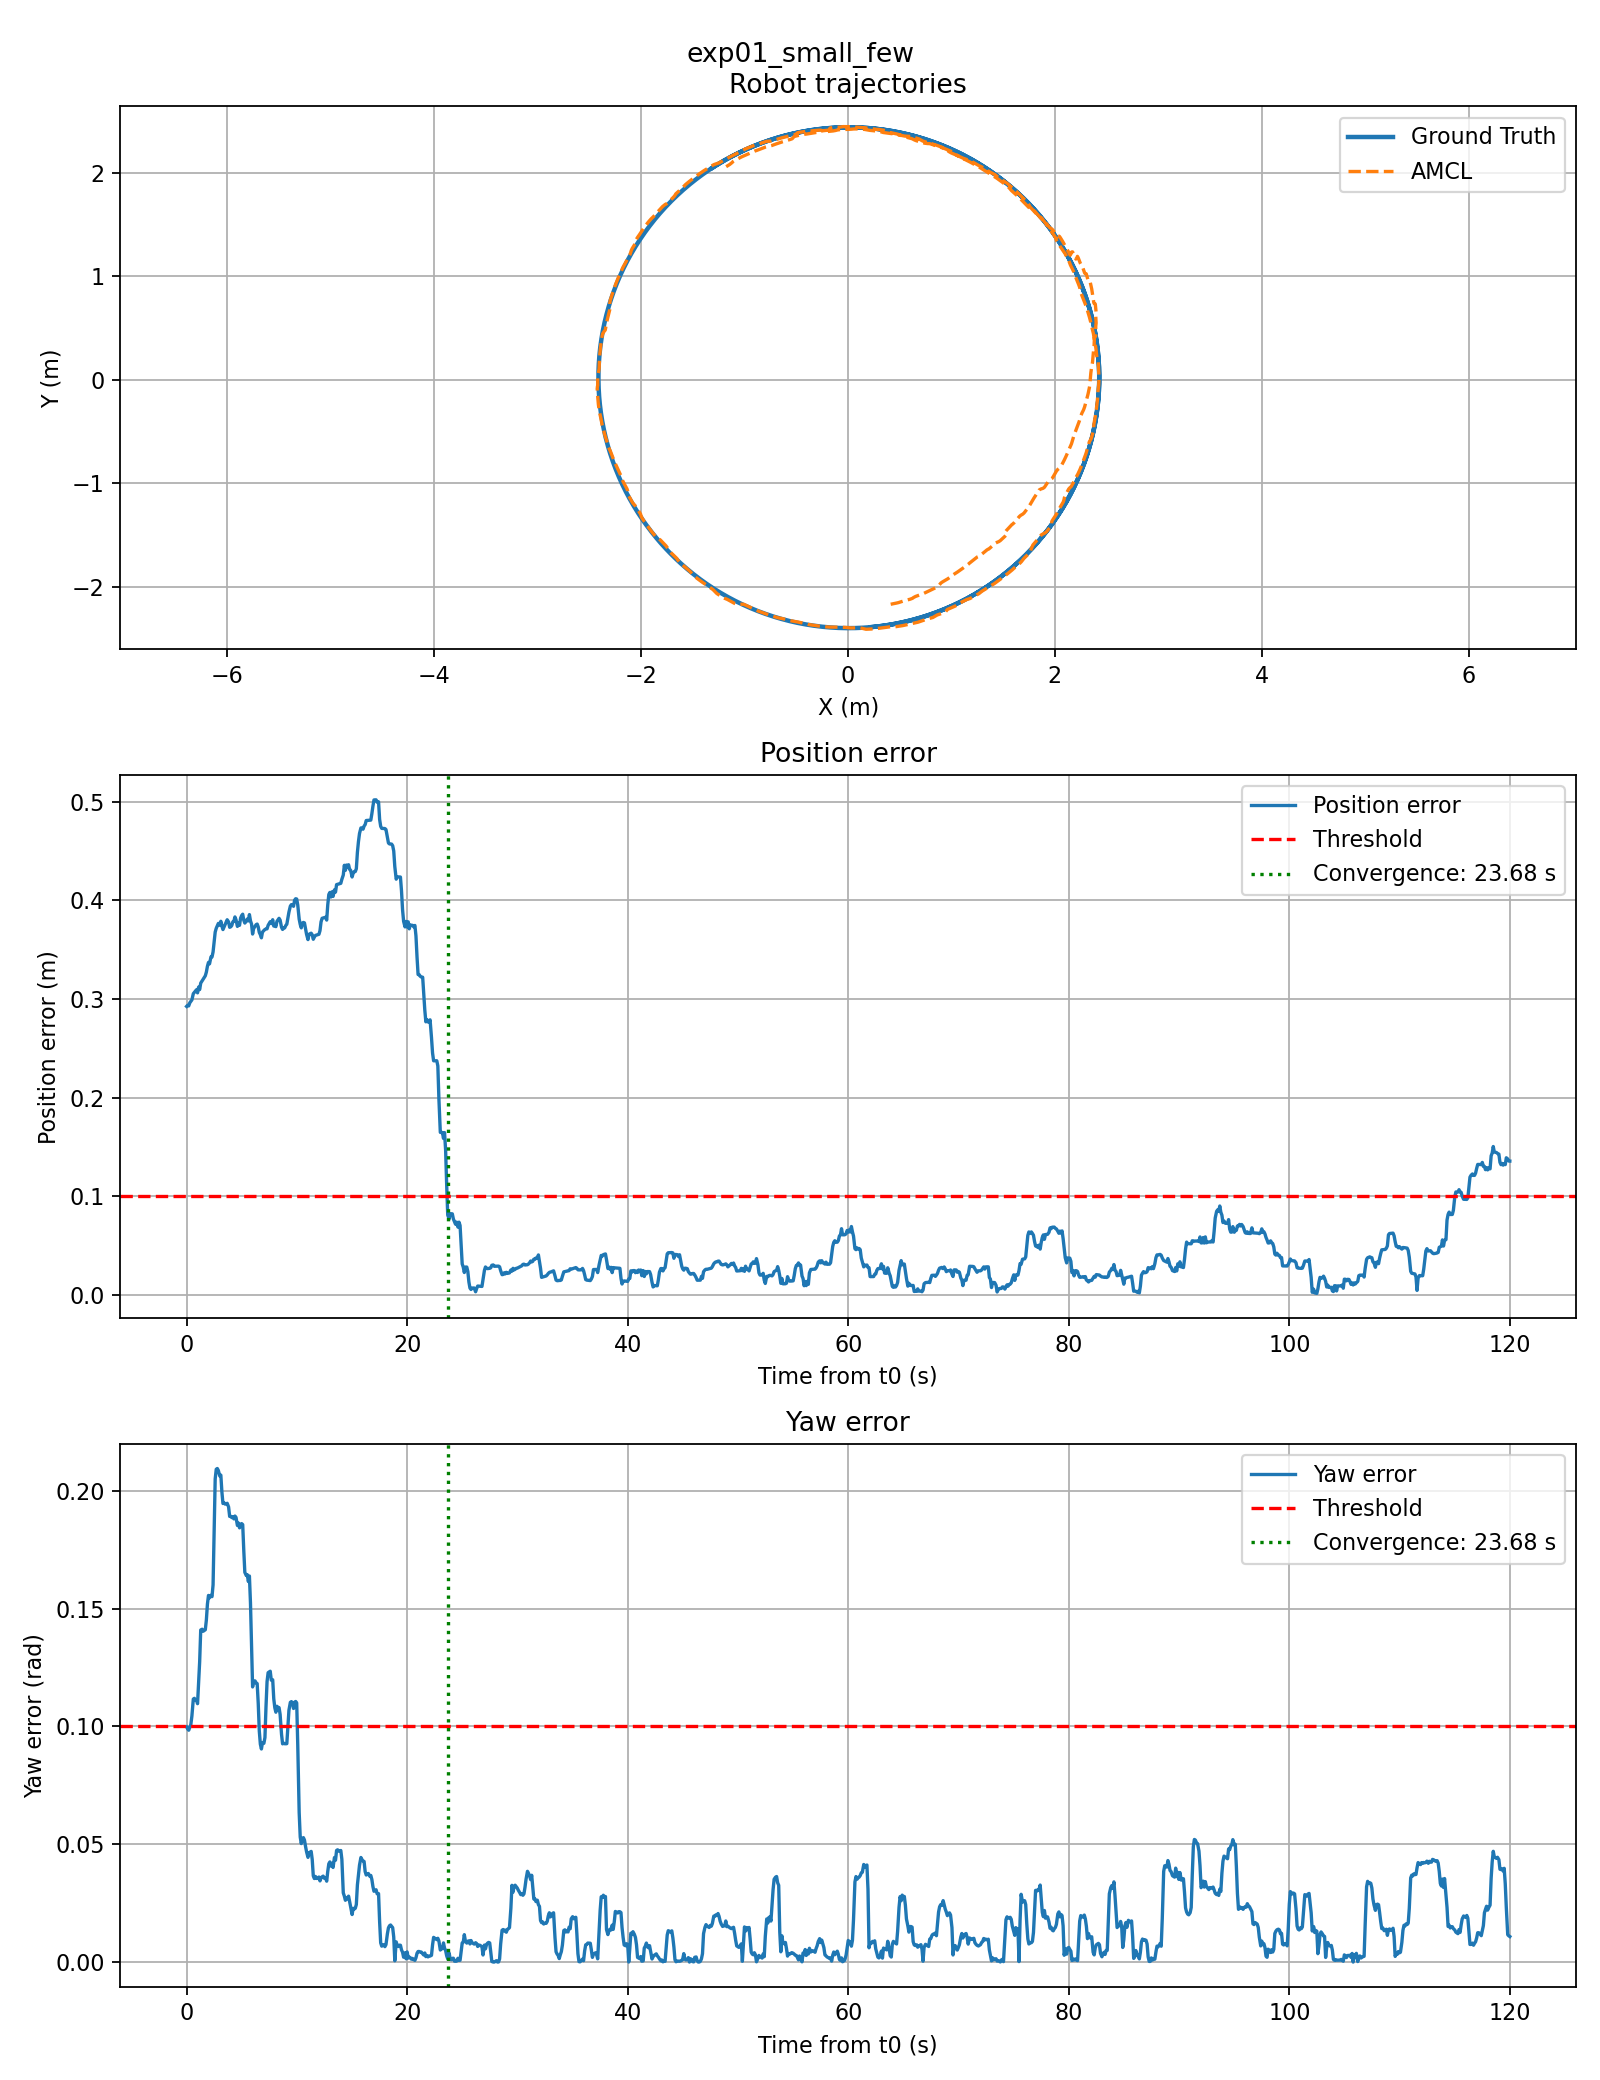

Source data for this figure (header and first rows):
time, gt_x, gt_y, gt_yaw, amcl_x, amcl_y, amcl_yaw, position_error, angle_error
0.0, 0.2219, -2.391, 0.08907, 0.4131, -2.169, 0.1889, 0.2925, 0.09983
0.096, 0.241, -2.389, 0.09699, 0.4318, -2.165, 0.196, 0.2937, 0.09897
0.192, 0.2601, -2.387, 0.1049, 0.4482, -2.162, 0.2033, 0.293, 0.09841
0.288, 0.2792, -2.385, 0.1128, 0.4693, -2.158, 0.2125, 0.2962, 0.09962
0.384, 0.2983, -2.383, 0.1208, 0.4882, -2.153, 0.2216, 0.2977, 0.1008
0.48, 0.3173, -2.38, 0.1287, 0.5055, -2.148, 0.2331, 0.2992, 0.1045
0.608, 0.3427, -2.377, 0.1392, 0.5339, -2.139, 0.2509, 0.3054, 0.1116
0.704, 0.3617, -2.374, 0.1472, 0.5524, -2.134, 0.2591, 0.3068, 0.1119
0.8, 0.3807, -2.371, 0.1551, 0.5708, -2.129, 0.2662, 0.3081, 0.1111
0.896, 0.3996, -2.368, 0.163, 0.5893, -2.124, 0.2744, 0.3094, 0.1114
0.992, 0.4186, -2.365, 0.1709, 0.6023, -2.12, 0.2806, 0.3063, 0.1097
1.088, 0.4375, -2.362, 0.1789, 0.6242, -2.111, 0.297, 0.3122, 0.1182
1.184, 0.4564, -2.358, 0.1868, 0.6335, -2.104, 0.3143, 0.3096, 0.1275
1.28, 0.4752, -2.354, 0.1947, 0.6538, -2.094, 0.3356, 0.3162, 0.1409
1.408, 0.5003, -2.349, 0.2053, 0.6779, -2.085, 0.3465, 0.3185, 0.1413
1.504, 0.5191, -2.345, 0.2132, 0.6958, -2.078, 0.3536, 0.3201, 0.1404
1.6, 0.5378, -2.341, 0.2211, 0.7138, -2.072, 0.3618, 0.3219, 0.1407
1.696, 0.5566, -2.337, 0.229, 0.7317, -2.065, 0.3701, 0.3236, 0.1411
1.792, 0.5752, -2.333, 0.2369, 0.7504, -2.056, 0.3822, 0.3274, 0.1452
1.888, 0.5939, -2.328, 0.2449, 0.7709, -2.046, 0.3968, 0.3332, 0.1519
1.984, 0.6125, -2.323, 0.2528, 0.7899, -2.037, 0.4084, 0.3372, 0.1556
2.08, 0.6311, -2.318, 0.2607, 0.8038, -2.031, 0.4153, 0.3357, 0.1546
2.208, 0.6558, -2.312, 0.2713, 0.8322, -2.018, 0.427, 0.3428, 0.1557
2.304, 0.6743, -2.307, 0.2792, 0.8474, -2.011, 0.4343, 0.3427, 0.1551
2.4, 0.6927, -2.301, 0.2871, 0.8669, -2, 0.4472, 0.3478, 0.1601
2.496, 0.7111, -2.296, 0.2951, 0.8833, -1.982, 0.477, 0.3576, 0.182
2.592, 0.7294, -2.29, 0.303, 0.8989, -1.963, 0.508, 0.3679, 0.205
2.688, 0.7478, -2.284, 0.3109, 0.9153, -1.952, 0.5201, 0.3718, 0.2092
2.784, 0.766, -2.278, 0.3188, 0.9319, -1.943, 0.5283, 0.3743, 0.2095
2.88, 0.7842, -2.272, 0.3267, 0.9484, -1.933, 0.5354, 0.3767, 0.2086
3.008, 0.8084, -2.264, 0.3373, 0.9648, -1.923, 0.5436, 0.3748, 0.2063
3.104, 0.8265, -2.257, 0.3452, 0.9814, -1.912, 0.5519, 0.3789, 0.2067
3.2, 0.8446, -2.251, 0.3532, 0.9875, -1.905, 0.5527, 0.374, 0.1996
3.296, 0.8626, -2.244, 0.3611, 0.9953, -1.898, 0.5557, 0.3705, 0.1946
3.392, 0.8805, -2.237, 0.369, 1.012, -1.888, 0.5639, 0.373, 0.1949
3.488, 0.8984, -2.23, 0.3769, 1.028, -1.878, 0.5713, 0.3754, 0.1944
3.584, 0.9162, -2.223, 0.3849, 1.044, -1.867, 0.5793, 0.3779, 0.1944
3.68, 0.934, -2.216, 0.3928, 1.06, -1.857, 0.5875, 0.3804, 0.1947
3.808, 0.9576, -2.206, 0.4033, 1.075, -1.846, 0.5965, 0.3782, 0.1932
3.904, 0.9752, -2.198, 0.4113, 1.082, -1.841, 0.6004, 0.3728, 0.1891
4.0, 0.9928, -2.191, 0.4192, 1.095, -1.832, 0.6084, 0.3733, 0.1892
4.096, 1.01, -2.183, 0.4271, 1.11, -1.822, 0.6158, 0.3746, 0.1886
4.192, 1.028, -2.175, 0.435, 1.126, -1.81, 0.624, 0.3783, 0.189
4.288, 1.045, -2.167, 0.443, 1.14, -1.8, 0.6311, 0.3789, 0.1881
4.384, 1.062, -2.158, 0.4509, 1.157, -1.787, 0.6402, 0.3833, 0.1893
4.48, 1.08, -2.15, 0.4588, 1.166, -1.78, 0.6476, 0.3805, 0.1887
4.608, 1.103, -2.139, 0.4694, 1.175, -1.772, 0.6547, 0.3737, 0.1853
4.704, 1.12, -2.13, 0.4773, 1.19, -1.759, 0.6636, 0.377, 0.1863
4.8, 1.137, -2.121, 0.4852, 1.2, -1.752, 0.6695, 0.3748, 0.1843
4.896, 1.154, -2.112, 0.4931, 1.22, -1.736, 0.6789, 0.3821, 0.1858
4.992, 1.171, -2.103, 0.5011, 1.235, -1.724, 0.6872, 0.3847, 0.1861
5.088, 1.187, -2.094, 0.509, 1.249, -1.712, 0.6947, 0.386, 0.1857
5.184, 1.204, -2.084, 0.5169, 1.26, -1.708, 0.6917, 0.38, 0.1748
5.28, 1.221, -2.075, 0.5248, 1.274, -1.701, 0.6903, 0.377, 0.1654
5.408, 1.243, -2.062, 0.5354, 1.293, -1.686, 0.6995, 0.3789, 0.1641
5.504, 1.259, -2.052, 0.5433, 1.308, -1.674, 0.7078, 0.3812, 0.1644
5.6, 1.276, -2.042, 0.5513, 1.318, -1.665, 0.7128, 0.3793, 0.1615
5.696, 1.292, -2.032, 0.5592, 1.336, -1.649, 0.7231, 0.3857, 0.1639
5.792, 1.308, -2.021, 0.5671, 1.344, -1.644, 0.7195, 0.3793, 0.1524
5.888, 1.324, -2.011, 0.575, 1.356, -1.636, 0.71, 0.3761, 0.1349
... 1,141 more rows
